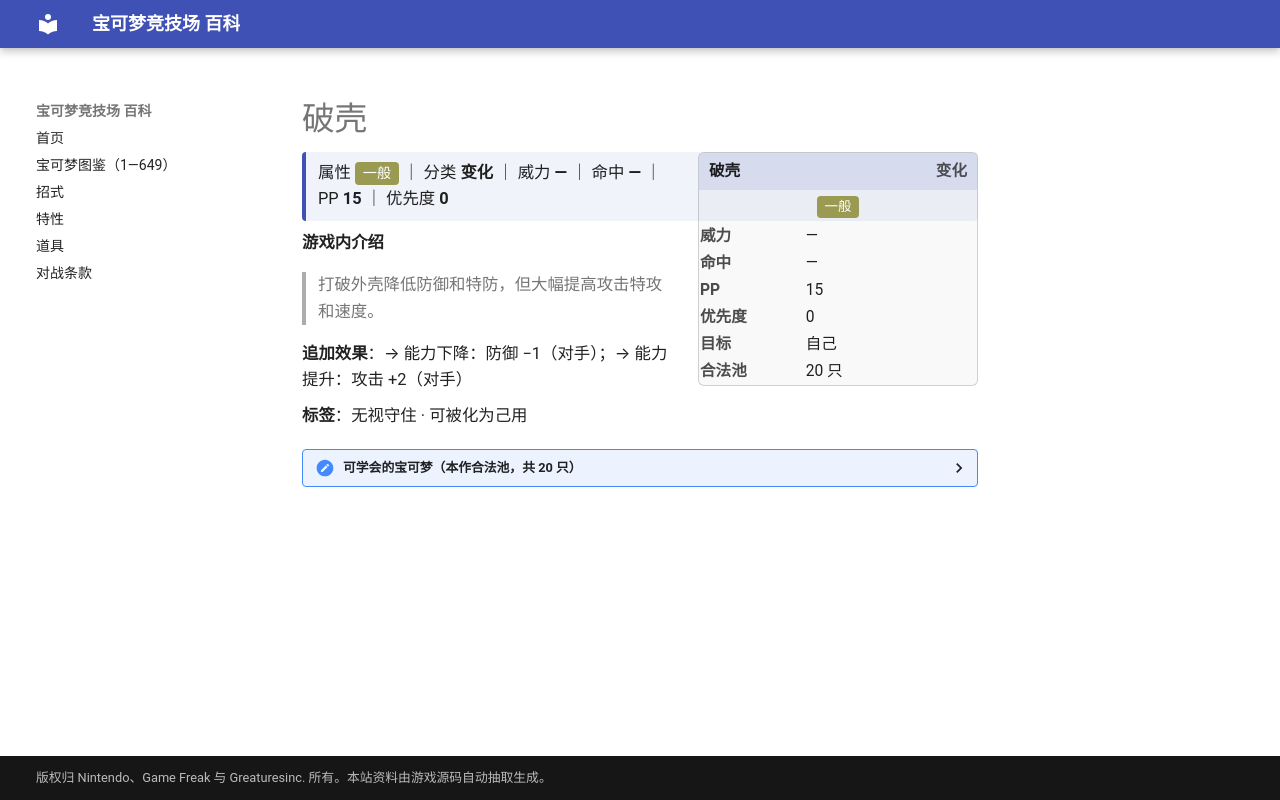

repository: nanmoboys/pkmn-arena-wiki · page: moves/破壳/index.html · generator: mkdocs

# 破壳

<div class="infobox">
<div class="ib-h"><span>破壳</span><span class="ib-no">变化</span></div>
<div class="ib-ty"><span class="tp" style="background:#9A9A52">一般</span></div>
<table class="ib-t"><tr><th>威力</th><td>—</td></tr><tr><th>命中</th><td>—</td></tr><tr><th>PP</th><td>15</td></tr><tr><th>优先度</th><td>0</td></tr><tr><th>目标</th><td>自己</td></tr><tr><th>合法池</th><td>20 只</td></tr></table></div>
<div class="head-stat">属性 <span class="tp" style="background:#9A9A52">一般</span> ｜ 分类 <b>变化</b> ｜ 威力 <b>—</b> ｜ 命中 <b>—</b> ｜ PP <b>15</b> ｜ 优先度 <b>0</b></div>

**游戏内介绍**

> 打破外壳降低防御和特防，但大幅提高攻击特攻和速度。

**追加效果**：→ 能力下降：防御 −1（对手）；→ 能力提升：攻击 +2（对手）

**标签**：无视守住 · 可被化为己用

<details class="pool"><summary>可学会的宝可梦（本作合法池，共 20 只）</summary>

<p>杰尼龟、卡咪龟、水箭龟、大舌贝、刺甲贝、菊石兽、多刺菊石兽、壶壶、熔岩蜗牛、煤炭龟、珍珠贝、猎斑鱼、樱花鱼、草苗龟、树林龟、土台龟、石居蟹、岩殿居蟹、原盖海龟、肋骨海龟</p>

</details>
